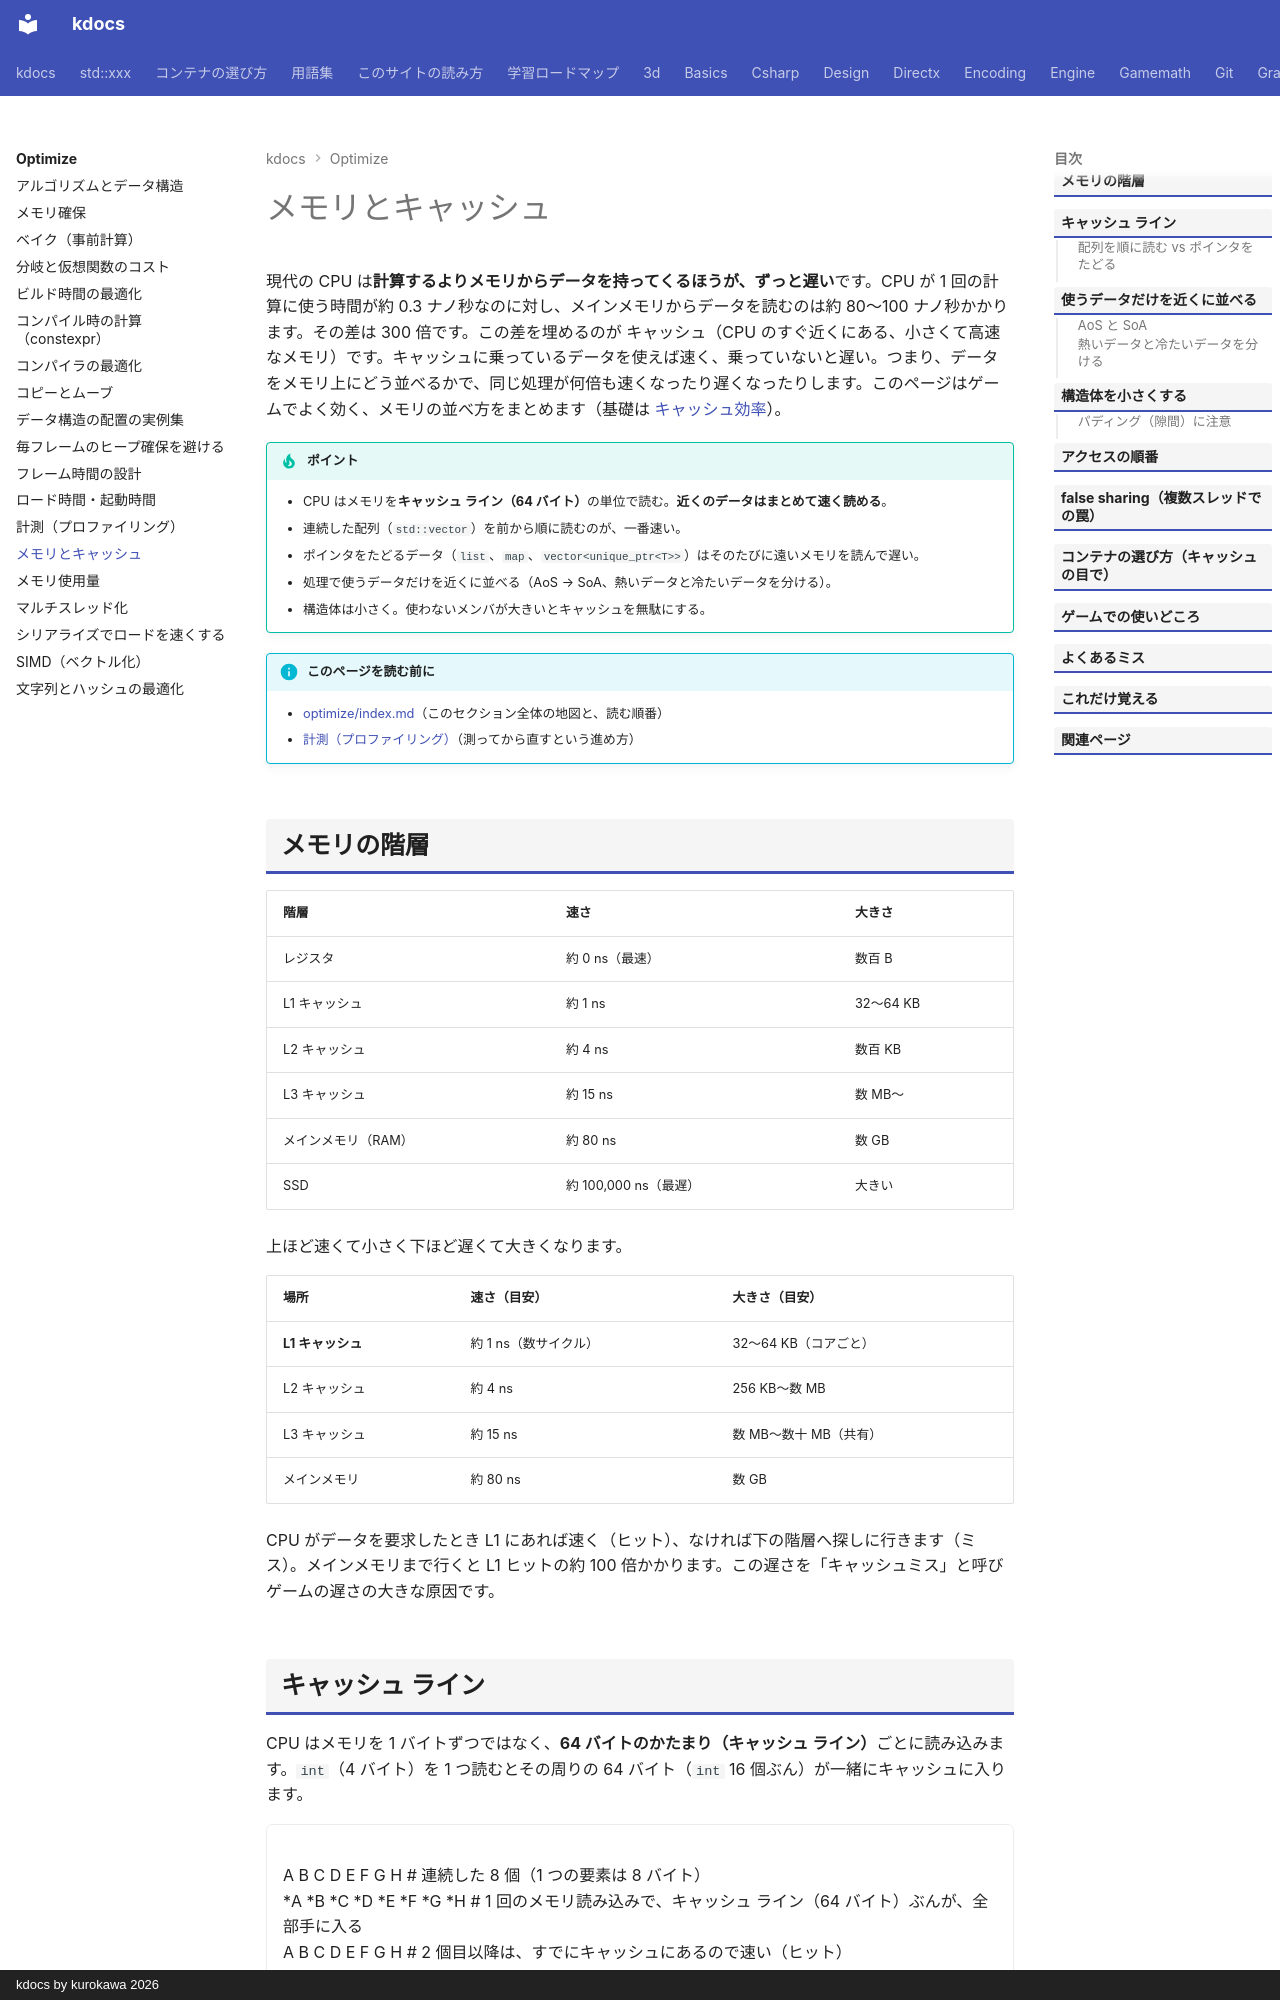

repository: qwzxdf/kdocs · page: optimize/memory-cache/index.html · generator: mkdocs · copyright: kdocs by kurokawa 2026

---
title: メモリとキャッシュ
tags:
  - 最適化
---

# メモリとキャッシュ

現代の CPU は**計算するよりメモリからデータを持ってくるほうが、ずっと遅い**です。CPU が 1 回の計算に使う時間が約 0.3 ナノ秒なのに対し、メインメモリからデータを読むのは約 80〜100 ナノ秒かかります。その差は 300 倍です。この差を埋めるのが キャッシュ（CPU のすぐ近くにある、小さくて高速なメモリ）です。キャッシュに乗っているデータを使えば速く、乗っていないと遅い。つまり、データをメモリ上にどう並べるかで、同じ処理が何倍も速くなったり遅くなったりします。このページはゲームでよく効く、メモリの並べ方をまとめます（基礎は [キャッシュ効率](../basics/cache.md)）。

!!! tip "ポイント"
    - CPU はメモリを<strong>キャッシュ ライン（64 バイト）</strong>の単位で読む。**近くのデータはまとめて速く読める**。
    - 連続した配列（`std::vector`）を前から順に読むのが、一番速い。
    - ポインタをたどるデータ（`list`、`map`、`vector<unique_ptr<T>>`）はそのたびに遠いメモリを読んで遅い。
    - 処理で使うデータだけを近くに並べる（AoS → SoA、熱いデータと冷たいデータを分ける）。
    - 構造体は小さく。使わないメンバが大きいとキャッシュを無駄にする。

!!! info "このページを読む前に"
    - [optimize/index.md](index.md)（このセクション全体の地図と、読む順番）
    - [計測（プロファイリング）](measure.md)（測ってから直すという進め方）

## メモリの階層

| 階層 | 速さ | 大きさ |
| --- | --- | --- |
| レジスタ | 約 0 ns（最速） | 数百 B |
| L1 キャッシュ | 約 1 ns | 32〜64 KB |
| L2 キャッシュ | 約 4 ns | 数百 KB |
| L3 キャッシュ | 約 15 ns | 数 MB〜 |
| メインメモリ（RAM） | 約 80 ns | 数 GB |
| SSD | 約 100,000 ns（最遅） | 大きい |

上ほど速くて小さく下ほど遅くて大きくなります。

| 場所 | 速さ（目安） | 大きさ（目安） |
| --- | --- | --- |
| **L1 キャッシュ** | 約 1 ns（数サイクル） | 32〜64 KB（コアごと） |
| L2 キャッシュ | 約 4 ns | 256 KB〜数 MB |
| L3 キャッシュ | 約 15 ns | 数 MB〜数十 MB（共有） |
| メインメモリ | 約 80 ns | 数 GB |

CPU がデータを要求したとき L1 にあれば速く（ヒット）、なければ下の階層へ探しに行きます（ミス）。メインメモリまで行くと L1 ヒットの約 100 倍かかります。この遅さを「キャッシュミス」と呼びゲームの遅さの大きな原因です。

## キャッシュ ライン

CPU はメモリを 1 バイトずつではなく、<strong>64 バイトのかたまり（キャッシュ ライン）</strong>ごとに読み込みます。`int`（4 バイト）を 1 つ読むとその周りの 64 バイト（`int` 16 個ぶん）が一緒にキャッシュに入ります。

<div class="anim" data-label="連続した配列：1 回の読み込みで、まとめて取れる">
A B C D E F G H # 連続した 8 個（1 つの要素は 8 バイト）
*A *B *C *D *E *F *G *H # 1 回のメモリ読み込みで、キャッシュ ライン（64 バイト）ぶんが、全部手に入る
A B C D E F G H # 2 個目以降は、すでにキャッシュにあるので速い（ヒット）
</div>
